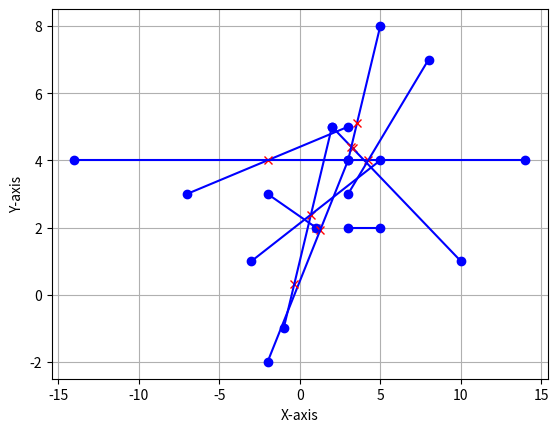

Here is the Python script that generated this plot:
#Reference 
#https://www.geeksforgeeks.org/program-for-point-of-intersection-of-two-lines/
#https://www.geeksforgeeks.org/angle-between-a-pair-of-lines/
import matplotlib.pyplot as plt
from math import atan

class Point:
    def __init__(self, x, y):
        self.x = x
        self.y = y

    def displayPoint(self):
        print(f"({self.x}, {self.y})")


def lineLineIntersection(A, B, C, D):
    a1 = B.y - A.y
    b1 = A.x - B.x
    c1 = a1 * (A.x) + b1 * (A.y)

    a2 = D.y - C.y
    b2 = C.x - D.x
    c2 = a2 * (C.x) + b2 * (C.y)

    determinant = a1 * b2 - a2 * b1

    if determinant == 0:
        return Point(10**9, 10**9)
    else:
        x = (b2 * c1 - b1 * c2) / determinant
        y = (a1 * c2 - a2 * c1) / determinant
        return Point(x, y)


def plot_line(p1, p2, color='blue'):
    x_values = [p1.x, p2.x]
    y_values = [p1.y, p2.y]
    plt.plot(x_values, y_values, marker='o', color=color)

def findAngle(M1, M2):
    PI = 3.14159265
    if 1 + M1 * M2 == 0:
        print("Error: Division by zero. Cannot calculate angle.")
        return None
    angle = abs((M2 - M1) / (1 + M1 * M2))
    ret = atan(angle)
    val = (ret * 180) / PI
    return round(val, 4)

# Given points
points = [
    [(5, 2), (3, 2)],
    [(-2, 3), (1, 2)],
    [(-2, -2), (3, 4)],
    [(10, 1), (2, 5)],
    [(3, 4), (5, 8)],
    [(-7, 3), (3, 5)],
    [(14, 4), (-14, 4)],
    [(8, 7), (3, 3)],
    [(-1, -1), (2, 5)],
    [(5, 4), (-3, 1)]
]

intersections = []

for i, (p1, p2) in enumerate(points):
    plot_line(Point(*p1), Point(*p2), color='blue')
    if i < len(points) - 1:
        intersection = lineLineIntersection(Point(*p1), Point(*p2), Point(*points[i + 1][0]), Point(*points[i + 1][1]))
        if intersection.x != 10**9 and intersection.y != 10**9:
            intersections.append(intersection)
            plt.plot(intersection.x, intersection.y, marker='x', color='red')

            slope1 = (p2[1] - p1[1]) / (p2[0] - p1[0])
            slope2 = (points[i + 1][1][1] - points[i + 1][0][1]) / (points[i + 1][1][0] - points[i + 1][0][0])

            angle = findAngle(slope1, slope2)
            print(f"Angle between lines {i+1} and {i+2}: {angle} degrees")

print("Intersection Points:")
for point in intersections:
    point.displayPoint()

plt.xlabel('X-axis')
plt.ylabel('Y-axis')

plt.grid(True)
plt.show()

